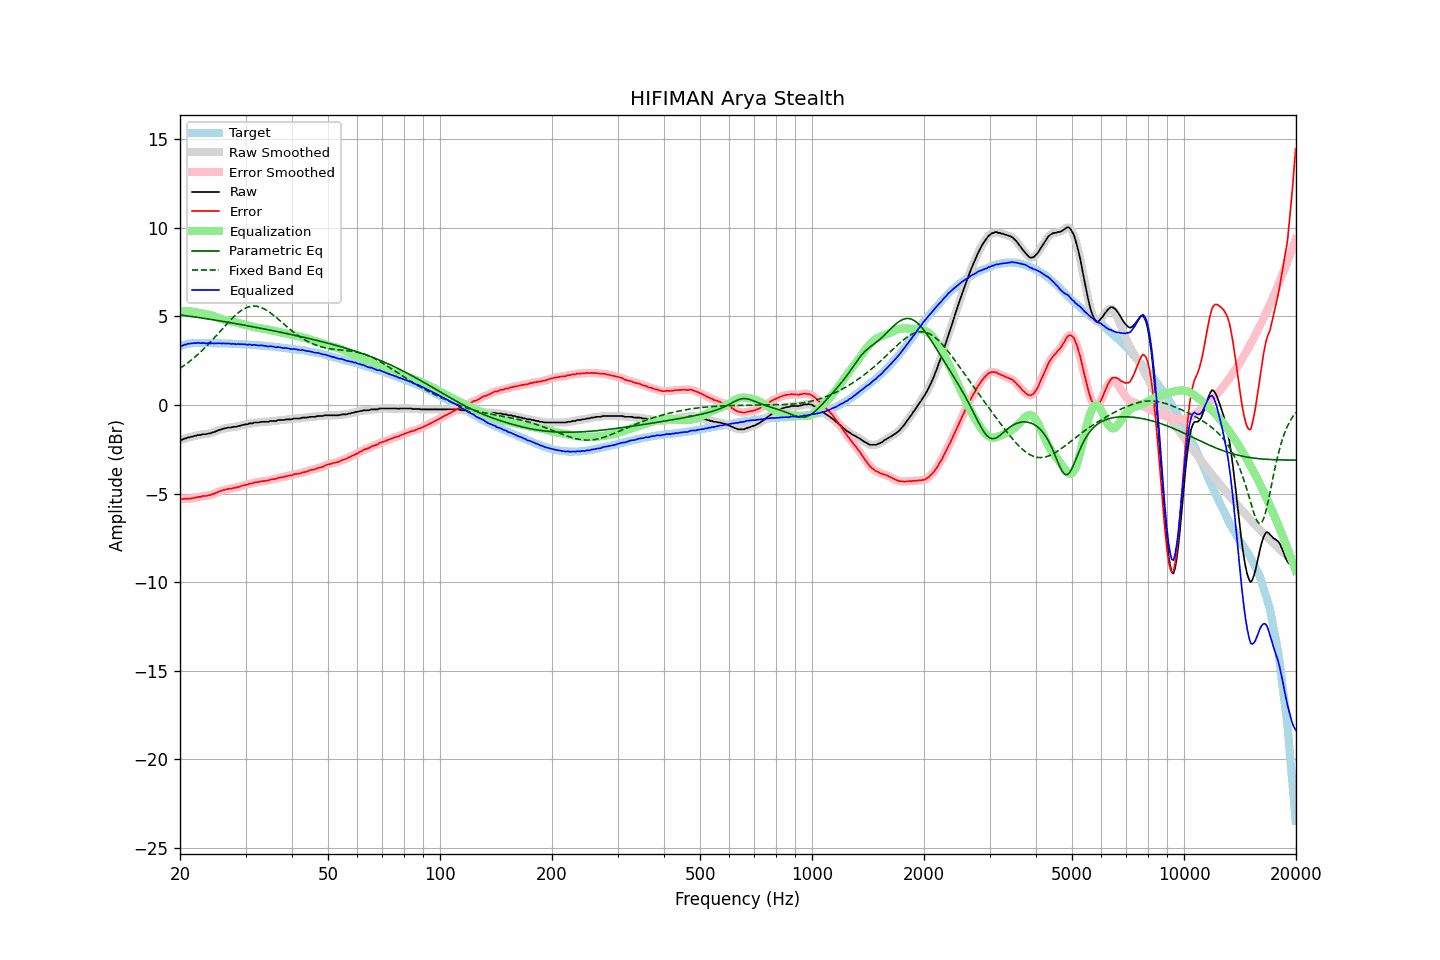

Data behind this chart, as committed beside it:
frequency, raw, error, smoothed, error_smoothed, equalization, parametric_eq, fixed_band_eq, equalized_raw, equalized_smoothed, target
20.00, -1.95, -5.27, -1.97, -5.28, 5.29, 5.08, 2.07, 3.34, 3.32, 3.31
20.20, -1.97, -5.32, -1.95, -5.29, 5.30, 5.07, 2.13, 3.32, 3.35, 3.34
20.40, -1.93, -5.31, -1.93, -5.30, 5.30, 5.06, 2.19, 3.37, 3.37, 3.38
20.61, -1.89, -5.29, -1.90, -5.30, 5.30, 5.04, 2.25, 3.40, 3.39, 3.39
20.81, -1.88, -5.31, -1.87, -5.30, 5.29, 5.03, 2.32, 3.41, 3.42, 3.43
21.02, -1.83, -5.29, -1.84, -5.29, 5.29, 5.02, 2.39, 3.46, 3.44, 3.45
21.23, -1.83, -5.30, -1.82, -5.29, 5.28, 5.00, 2.46, 3.45, 3.46, 3.46
21.44, -1.79, -5.27, -1.80, -5.27, 5.27, 4.99, 2.53, 3.48, 3.48, 3.47
21.66, -1.78, -5.27, -1.78, -5.26, 5.26, 4.98, 2.60, 3.47, 3.48, 3.48
21.87, -1.74, -5.23, -1.75, -5.24, 5.24, 4.97, 2.68, 3.50, 3.49, 3.49
22.09, -1.74, -5.24, -1.73, -5.22, 5.22, 4.95, 2.76, 3.48, 3.50, 3.49
22.31, -1.69, -5.19, -1.71, -5.20, 5.21, 4.94, 2.84, 3.51, 3.50, 3.49
22.54, -1.69, -5.19, -1.69, -5.19, 5.19, 4.93, 2.92, 3.50, 3.50, 3.49
22.76, -1.69, -5.19, -1.67, -5.17, 5.17, 4.91, 3.00, 3.48, 3.50, 3.49
22.99, -1.65, -5.14, -1.67, -5.16, 5.16, 4.90, 3.09, 3.51, 3.49, 3.48
23.22, -1.65, -5.14, -1.66, -5.14, 5.14, 4.88, 3.18, 3.49, 3.49, 3.48
23.45, -1.65, -5.14, -1.64, -5.12, 5.13, 4.87, 3.27, 3.48, 3.49, 3.48
23.69, -1.63, -5.12, -1.63, -5.12, 5.11, 4.86, 3.36, 3.48, 3.48, 3.48
23.92, -1.60, -5.09, -1.61, -5.10, 5.09, 4.84, 3.46, 3.49, 3.48, 3.48
24.16, -1.60, -5.09, -1.59, -5.07, 5.07, 4.83, 3.55, 3.47, 3.48, 3.48
24.40, -1.55, -5.04, -1.56, -5.05, 5.04, 4.81, 3.65, 3.49, 3.48, 3.48
24.65, -1.54, -5.02, -1.54, -5.01, 5.01, 4.80, 3.75, 3.47, 3.47, 3.47
24.89, -1.50, -4.98, -1.50, -4.97, 4.97, 4.78, 3.85, 3.47, 3.48, 3.47
25.14, -1.46, -4.94, -1.46, -4.94, 4.94, 4.77, 3.95, 3.48, 3.48, 3.47
25.39, -1.42, -4.90, -1.43, -4.90, 4.90, 4.75, 4.05, 3.48, 3.48, 3.47
25.65, -1.39, -4.87, -1.39, -4.86, 4.87, 4.74, 4.15, 3.48, 3.48, 3.47
25.91, -1.37, -4.84, -1.36, -4.83, 4.84, 4.72, 4.25, 3.47, 3.47, 3.47
26.16, -1.33, -4.80, -1.34, -4.81, 4.81, 4.71, 4.35, 3.48, 3.47, 3.46
26.43, -1.32, -4.79, -1.32, -4.78, 4.79, 4.69, 4.46, 3.46, 3.47, 3.46
26.69, -1.30, -4.77, -1.30, -4.76, 4.76, 4.68, 4.56, 3.46, 3.47, 3.46
26.96, -1.27, -4.74, -1.29, -4.75, 4.75, 4.66, 4.65, 3.47, 3.46, 3.46
27.23, -1.27, -4.73, -1.27, -4.73, 4.73, 4.65, 4.75, 3.46, 3.46, 3.45
27.50, -1.27, -4.73, -1.26, -4.71, 4.71, 4.63, 4.84, 3.44, 3.45, 3.45
27.77, -1.24, -4.69, -1.25, -4.70, 4.69, 4.62, 4.93, 3.45, 3.44, 3.44
28.05, -1.23, -4.68, -1.24, -4.68, 4.67, 4.60, 5.02, 3.44, 3.44, 3.44
28.33, -1.23, -4.67, -1.22, -4.66, 4.65, 4.58, 5.10, 3.42, 3.44, 3.43
28.62, -1.19, -4.63, -1.20, -4.64, 4.63, 4.57, 5.18, 3.44, 3.43, 3.43
28.90, -1.18, -4.62, -1.18, -4.61, 4.61, 4.55, 5.25, 3.43, 3.43, 3.43
29.19, -1.15, -4.58, -1.15, -4.58, 4.58, 4.53, 5.32, 3.43, 3.43, 3.42
29.48, -1.13, -4.56, -1.13, -4.55, 4.56, 4.52, 5.38, 3.43, 3.43, 3.42
29.78, -1.11, -4.53, -1.12, -4.53, 4.53, 4.50, 5.43, 3.42, 3.42, 3.41
30.08, -1.09, -4.51, -1.10, -4.51, 4.51, 4.48, 5.48, 3.42, 3.41, 3.41
30.38, -1.09, -4.50, -1.07, -4.48, 4.48, 4.47, 5.52, 3.39, 3.41, 3.40
30.68, -1.04, -4.45, -1.06, -4.46, 4.46, 4.45, 5.54, 3.42, 3.40, 3.40
30.99, -1.04, -4.44, -1.04, -4.44, 4.44, 4.43, 5.57, 3.39, 3.39, 3.39
31.30, -1.04, -4.43, -1.02, -4.41, 4.41, 4.42, 5.58, 3.37, 3.39, 3.38
31.61, -0.99, -4.38, -1.01, -4.39, 4.39, 4.40, 5.58, 3.40, 3.38, 3.38
31.93, -0.99, -4.37, -1.00, -4.37, 4.37, 4.38, 5.57, 3.38, 3.38, 3.37
32.24, -0.99, -4.36, -0.99, -4.36, 4.36, 4.36, 5.56, 3.36, 3.37, 3.36
32.57, -0.99, -4.36, -0.98, -4.34, 4.34, 4.35, 5.54, 3.35, 3.36, 3.36
32.89, -0.96, -4.32, -0.97, -4.32, 4.33, 4.33, 5.52, 3.36, 3.36, 3.35
33.22, -0.95, -4.30, -0.96, -4.31, 4.31, 4.31, 5.48, 3.36, 3.35, 3.34
33.55, -0.95, -4.30, -0.95, -4.29, 4.30, 4.29, 5.44, 3.34, 3.35, 3.34
33.89, -0.95, -4.29, -0.96, -4.29, 4.28, 4.28, 5.39, 3.33, 3.33, 3.33
34.23, -0.95, -4.28, -0.95, -4.28, 4.27, 4.26, 5.33, 3.31, 3.31, 3.32
34.57, -0.95, -4.27, -0.94, -4.25, 4.25, 4.24, 5.27, 3.30, 3.31, 3.31
34.92, -0.91, -4.22, -0.92, -4.23, 4.23, 4.22, 5.21, 3.32, 3.31, 3.30
35.27, -0.90, -4.20, -0.91, -4.20, 4.21, 4.20, 5.14, 3.31, 3.30, 3.29
35.62, -0.90, -4.19, -0.90, -4.19, 4.19, 4.19, 5.07, 3.29, 3.29, 3.28
35.97, -0.90, -4.18, -0.90, -4.17, 4.17, 4.17, 5.00, 3.27, 3.27, 3.27
... 635 more rows
